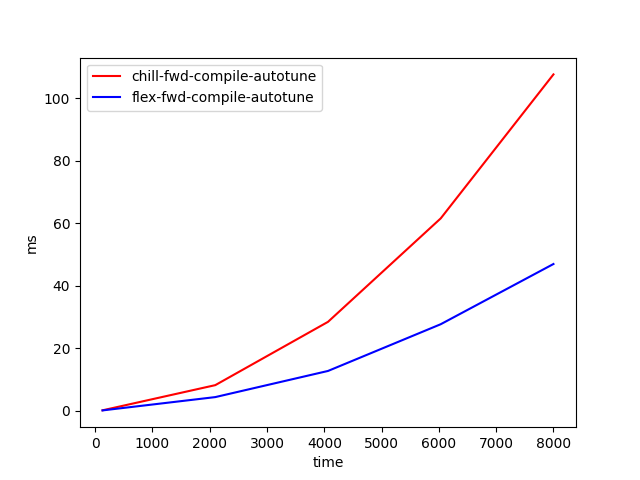

Values plotted in this chart, from the file beside it:
time, chill-fwd-compile-autotune, flex-fwd-compile-autotune
128, 0.07455, 0.04657
2096, 8.131, 4.305
4064, 28.4, 12.68
6032, 61.53, 27.64
8000, 107.6, 46.92
